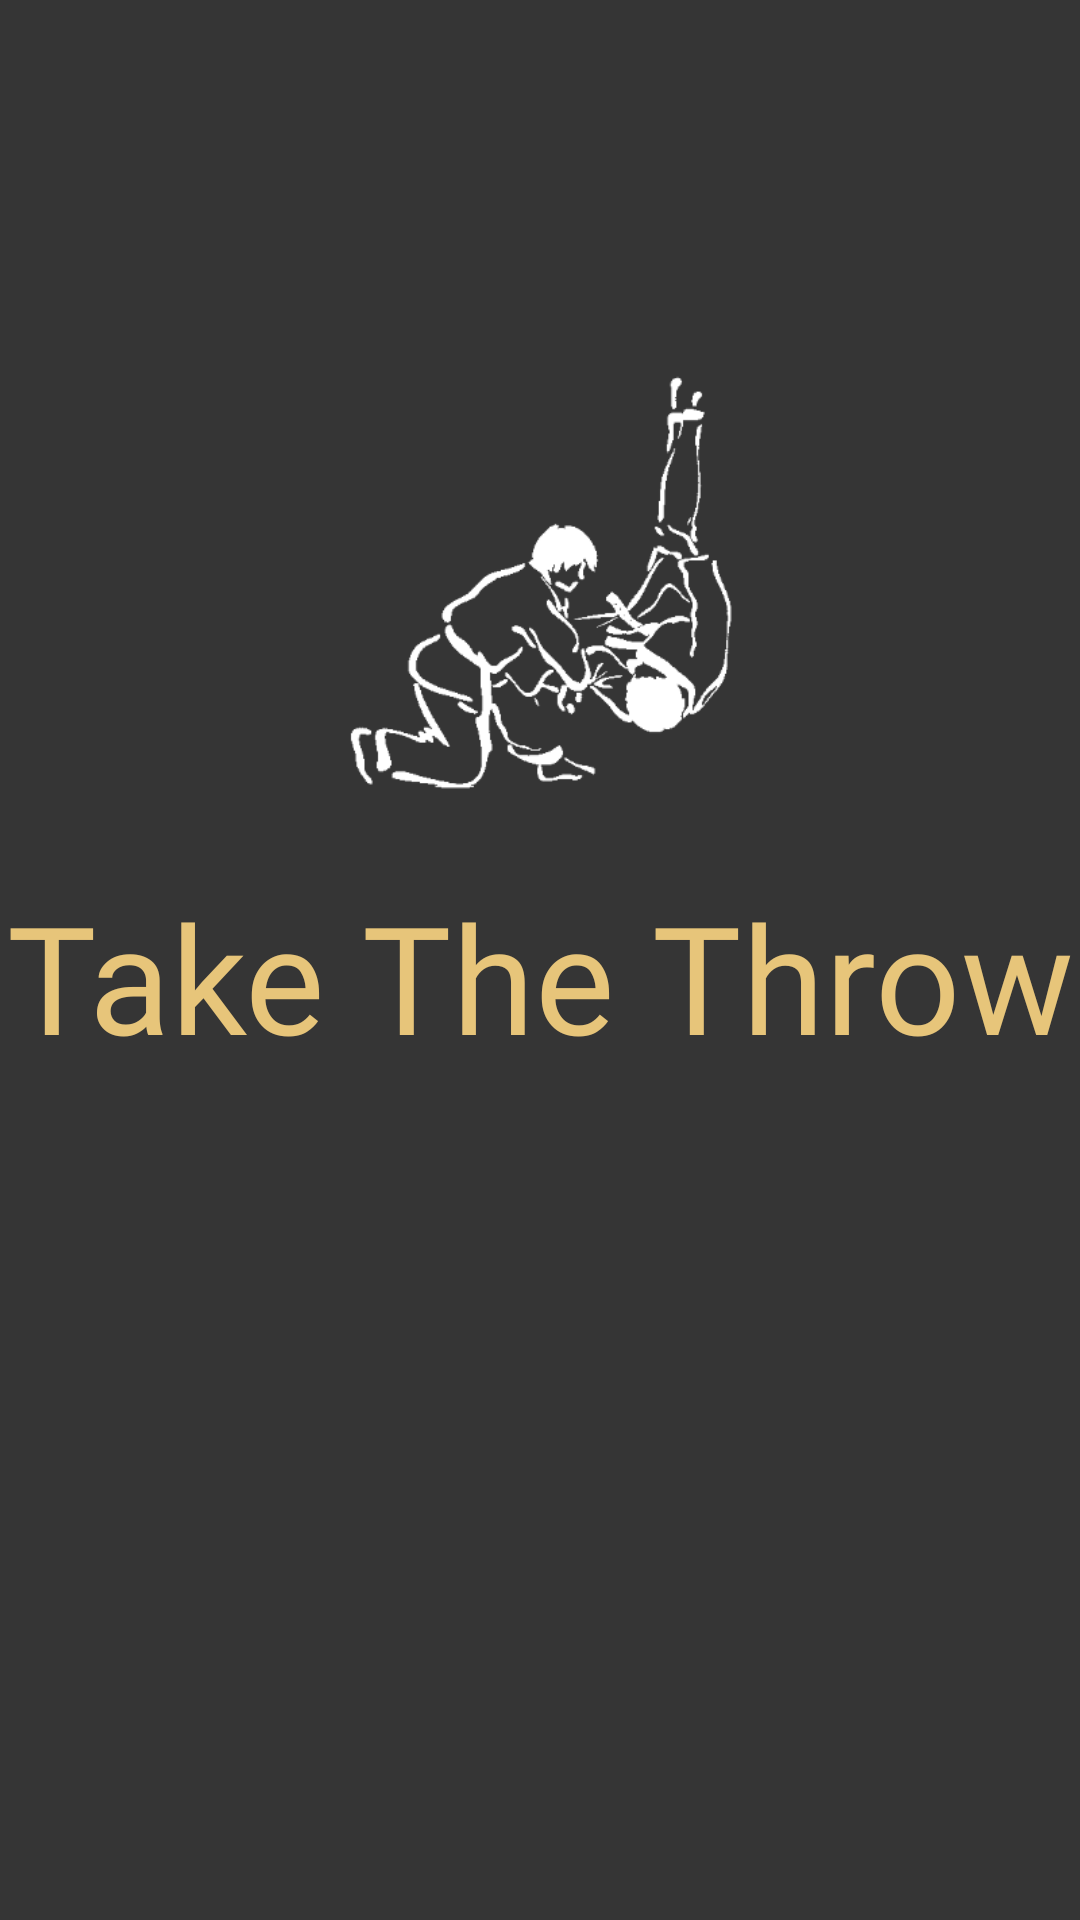

Write the Android layout XML for this screen, with the resource values it uses.
<!-- AndroidManifest.xml: application theme Theme.Alvaro_Gordillo_Alumno_Tarea6 -->
<!-- res/layout/activity_splash.xml -->
<?xml version="1.0" encoding="utf-8"?>
<androidx.constraintlayout.widget.ConstraintLayout xmlns:android="http://schemas.android.com/apk/res/android"
    xmlns:app="http://schemas.android.com/apk/res-auto"
    xmlns:tools="http://schemas.android.com/tools"
    android:layout_width="match_parent"
    android:layout_height="match_parent"
    android:background="@color/Fondo"
    tools:context=".SplashActivity">

    <ImageView
        android:id="@+id/iv_icono"
        android:layout_width="162dp"
        android:layout_height="196dp"
        android:layout_marginTop="96dp"
        app:layout_constraintEnd_toEndOf="parent"
        app:layout_constraintStart_toStartOf="parent"
        app:layout_constraintTop_toTopOf="parent"
        app:srcCompat="@drawable/ic_icono_app" />

    <TextView
        android:id="@+id/txt_TakeTheTrow"
        android:layout_width="wrap_content"
        android:layout_height="wrap_content"
        android:fontFamily="@font/bigshouldersstenciltextsemibold"
        android:text="@string/SplashText"
        android:textColor="@color/SecundaryColor"
        android:textSize="50sp"
        app:layout_constraintEnd_toEndOf="parent"
        app:layout_constraintStart_toStartOf="parent"
        app:layout_constraintTop_toBottomOf="@+id/iv_icono" />
</androidx.constraintlayout.widget.ConstraintLayout>
<!-- resources referenced by this layout -->
<resources>
  <color name="Fondo">#353535</color>
  <color name="SecundaryColor">#e7c57a</color>
  <!-- drawable ic_icono_app: png bitmap (drawable-hdpi, 11176 bytes) -->
  <string name="SplashText">Take The Throw</string>
  <style name="Theme.Alvaro_Gordillo_Alumno_Tarea6" parent="Theme.MaterialComponents.DayNight.DarkActionBar">
          
          <item name="colorPrimary">@color/SecundaryColor</item>
          <item name="colorPrimaryVariant">@color/FondoVariante</item>
          <item name="colorOnPrimary">@color/white</item>
          
          <item name="colorSecondary">@color/SecundaryColor</item>
          <item name="colorSecondaryVariant">@color/teal_700</item>
          <item name="colorOnSecondary">@color/black</item>
          
          <item name="android:statusBarColor" tools:targetApi="l">?attr/colorPrimaryVariant</item>
          <item name="windowNoTitle">true</item>
          
      </style>
  <color name="FondoVariante">#222222</color>
  <color name="white">#FFFFFFFF</color>
  <color name="teal_700">#FF018786</color>
  <color name="black">#FF000000</color>
</resources>
